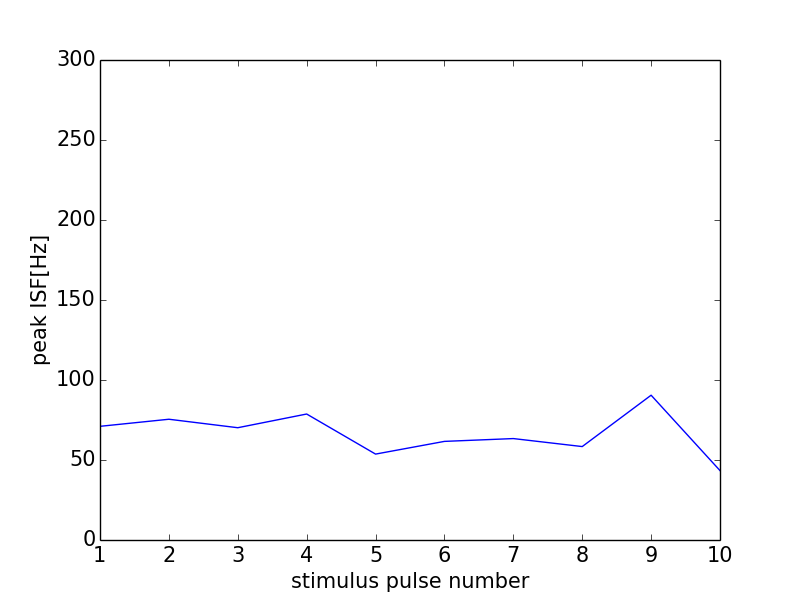

The table this chart was drawn from, first rows:
0, 0.0
0, 0
1, 71.05
2, 75.47
3, 70.18
4, 78.74
5, 53.69
6, 61.63
7, 63.39
8, 58.39
9, 90.5
10, 43.38
11, 0
